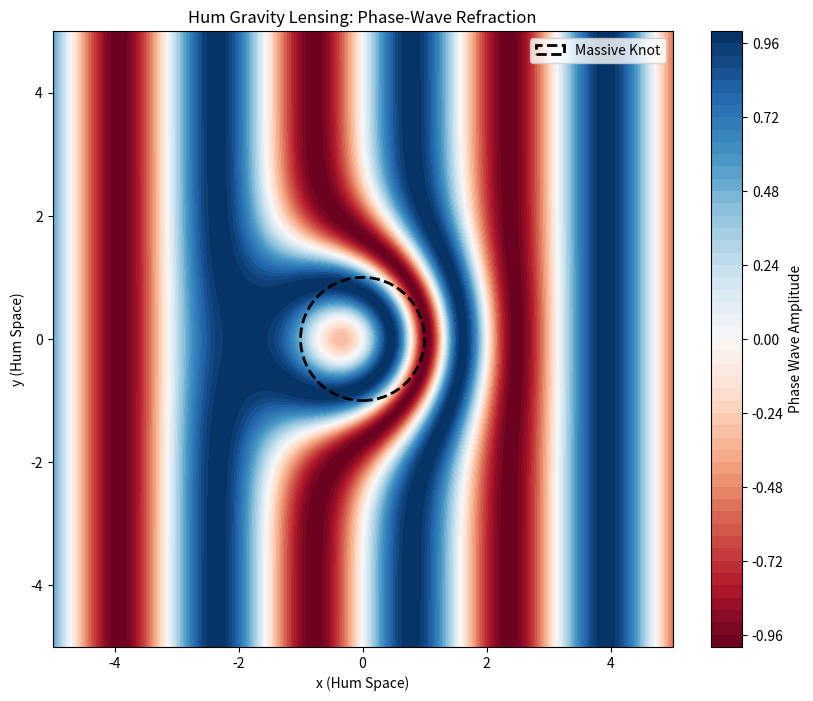

Reproduce this figure in Python.
import numpy as np
import matplotlib.pyplot as plt

def simulate_lensing():
    # Parameters for the Hum field and Knot
    grid_size = 400
    x = np.linspace(-5, 5, grid_size)
    y = np.linspace(-5, 5, grid_size)
    X, Y = np.meshgrid(x, y)

    # Massive Knot at center (The Lens)
    knot_radius = 1.0
    theta_knot = np.exp(-(X**2 + Y**2) / (2 * knot_radius**2))
    
    # Passing Phase Wave (Plane wave moving left to right)
    k = 2.0  # Wavenumber
    phase_wave = np.sin(k * X - 2 * np.pi * theta_knot)

    # Visualization
    plt.figure(figsize=(10, 8))
    plt.contourf(X, Y, phase_wave, levels=50, cmap='RdBu')
    plt.colorbar(label='Phase Wave Amplitude')
    plt.title('Hum Gravity Lensing: Phase-Wave Refraction')
    
    # Highlight the Lens (Knot)
    circle = plt.Circle((0, 0), knot_radius, color='black', fill=False, ls='--', lw=2, label='Massive Knot')
    plt.gca().add_patch(circle)
    
    plt.xlabel('x (Hum Space)')
    plt.ylabel('y (Hum Space)')
    plt.legend()
    plt.savefig('tcwt_lensing_plot.png')

if __name__ == "__main__":
    simulate_lensing()
